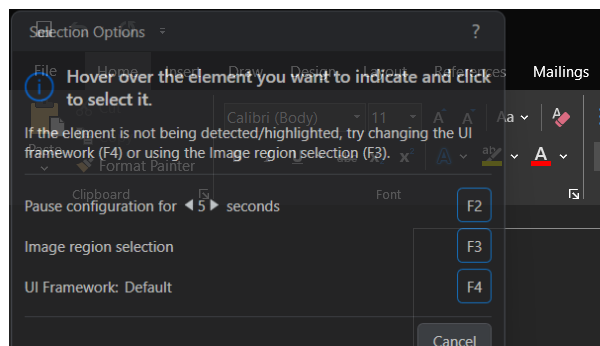
Workflow: Main

Step 1: Attach Window 'winword.exe Document1' on the element (winword.exe)
